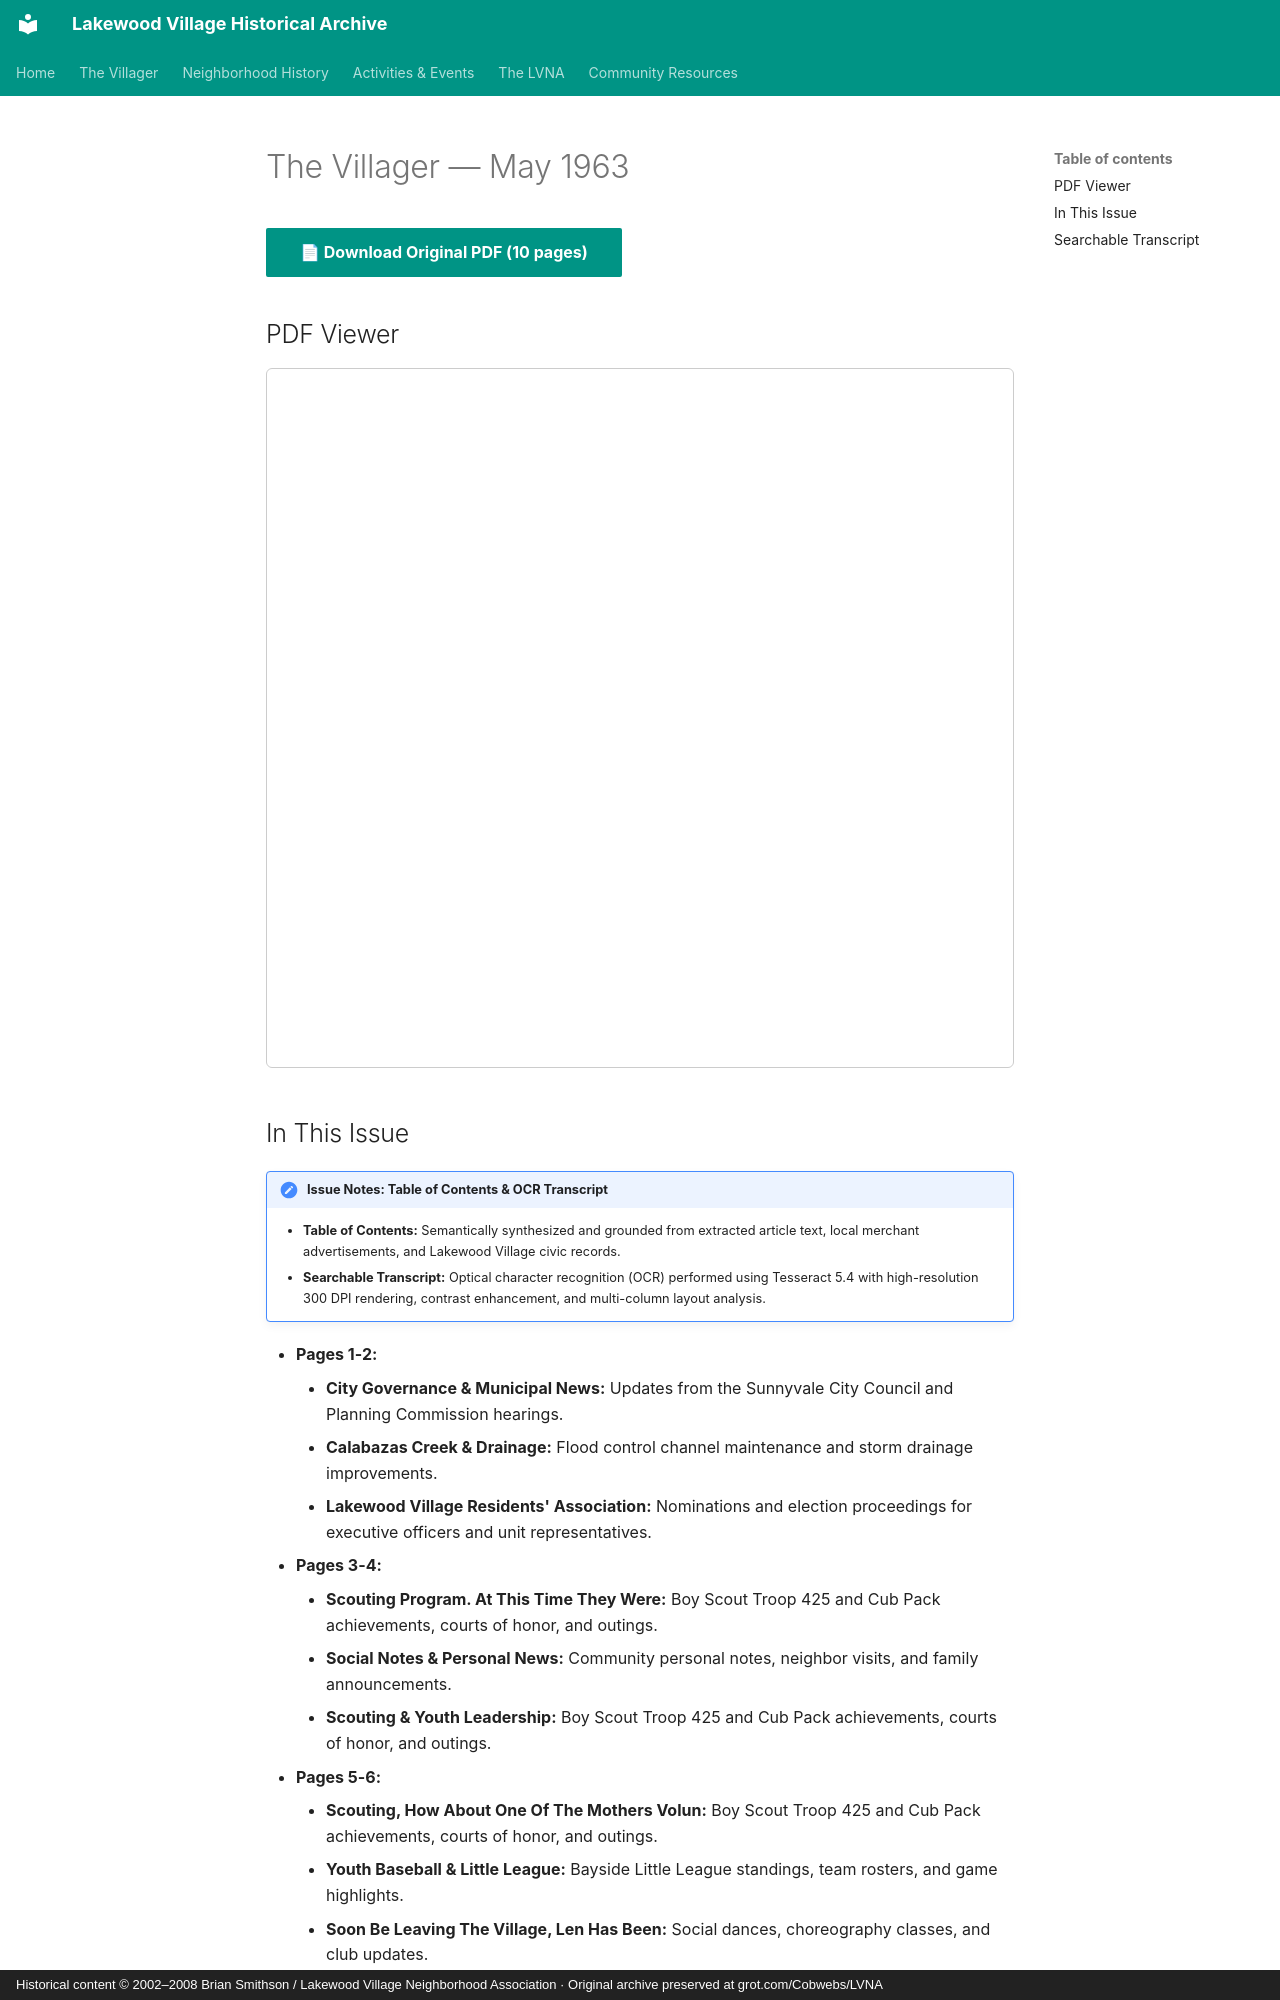

repository: patpat9/lvna_archive · page: Villager/Issues/1963-05/index.html · generator: mkdocs · copyright: Historical content © 2002–2008 Brian Smithson / Lakewood Village Neighborhood Association · Original archive preserved at grot.com/Cobwebs/LVNA

# The Villager — May 1963

[📄 **Download Original PDF** (10 pages)](../Villager_Back_Issues/More_LVRA_Villager/1963-05.pdf){ .md-button .md-button--primary }

## PDF Viewer

<iframe src="../../../Villager/Villager_Back_Issues/More_LVRA_Villager/1963-05.pdf" width="100%" height="700px" style="border: 1px solid #ccc; border-radius: 6px;">
  <p>Your browser does not support inline PDFs. <a href="../../../Villager/Villager_Back_Issues/More_LVRA_Villager/1963-05.pdf">Click here to download.</a></p>
</iframe>

## In This Issue

!!! note "Issue Notes: Table of Contents & OCR Transcript"
    - **Table of Contents:** Semantically synthesized and grounded from extracted article text, local merchant advertisements, and Lakewood Village civic records.
    - **Searchable Transcript:** Optical character recognition (OCR) performed using Tesseract 5.4 with high-resolution 300 DPI rendering, contrast enhancement, and multi-column layout analysis.

- **Pages 1-2:**
    - **City Governance & Municipal News:** Updates from the Sunnyvale City Council and Planning Commission hearings.
    - **Calabazas Creek & Drainage:** Flood control channel maintenance and storm drainage improvements.
    - **Lakewood Village Residents' Association:** Nominations and election proceedings for executive officers and unit representatives.
- **Pages 3-4:**
    - **Scouting Program. At This Time They Were:** Boy Scout Troop 425 and Cub Pack achievements, courts of honor, and outings.
    - **Social Notes & Personal News:** Community personal notes, neighbor visits, and family announcements.
    - **Scouting & Youth Leadership:** Boy Scout Troop 425 and Cub Pack achievements, courts of honor, and outings.
- **Pages 5-6:**
    - **Scouting, How About One Of The Mothers Volun:** Boy Scout Troop 425 and Cub Pack achievements, courts of honor, and outings.
    - **Youth Baseball & Little League:** Bayside Little League standings, team rosters, and game highlights.
    - **Soon Be Leaving The Village, Len Has Been:** Social dances, choreography classes, and club updates.
- **Pages 7-8:**
    - **Youth Baseball & Little League:** Bayside Little League standings, team rosters, and game highlights.
    - **Also In The Offering Is A Family Picnic:** Lakewood Park community picnic festivities, games, and family gatherings.
    - **Residents Of Lakewood Village, You May Ask,:** Santa and his elves visiting Lakewood Village streets aboard a motorized float.
- **Pages 9-10:**
    - **Board Directory & Roster:** Official listing of officers, tract representatives, and committee coordinators.
    - **Youth Baseball & Little League:** Bayside Little League standings, team rosters, and game highlights.
    - **Publisher..«..+Elakewood Village Res, Ass'N,:** Santa and his elves visiting Lakewood Village streets aboard a motorized float.
